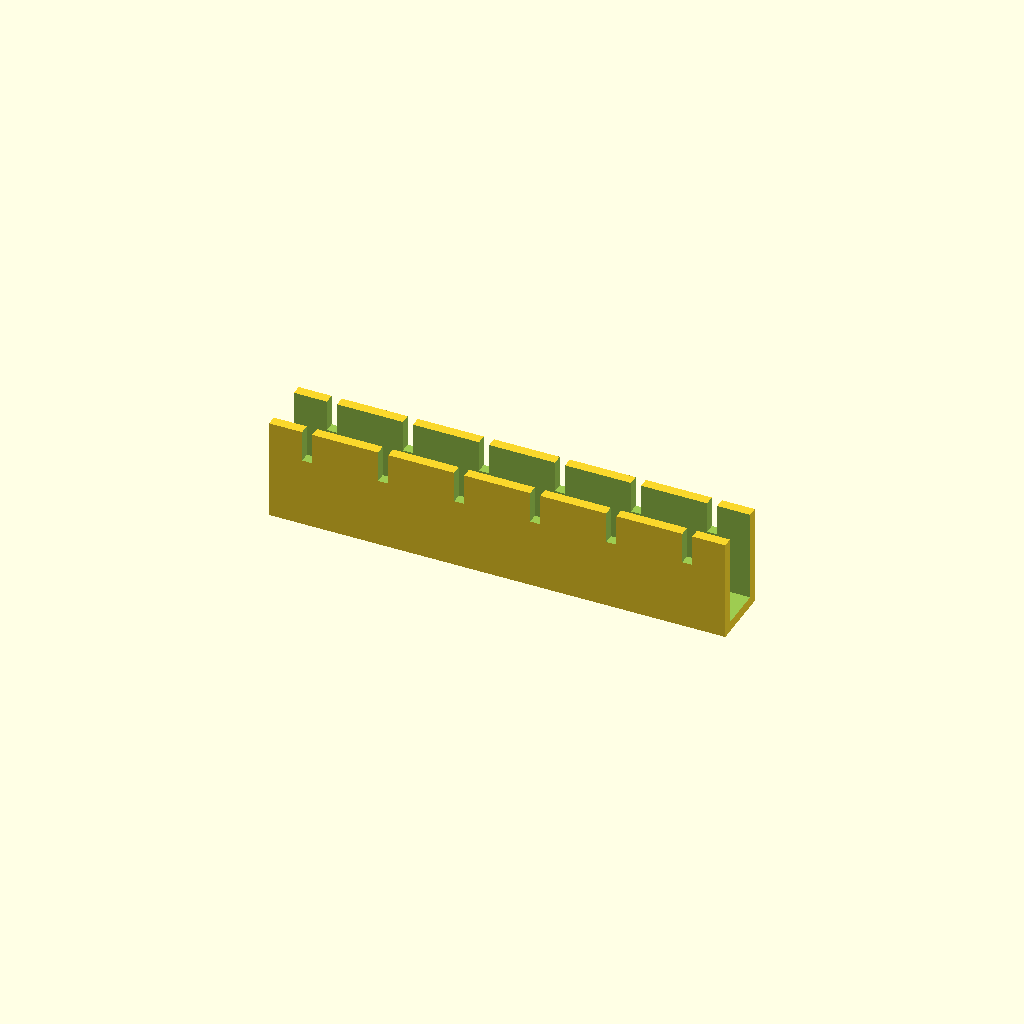
Cell 1: rendered with the file's own defaults.
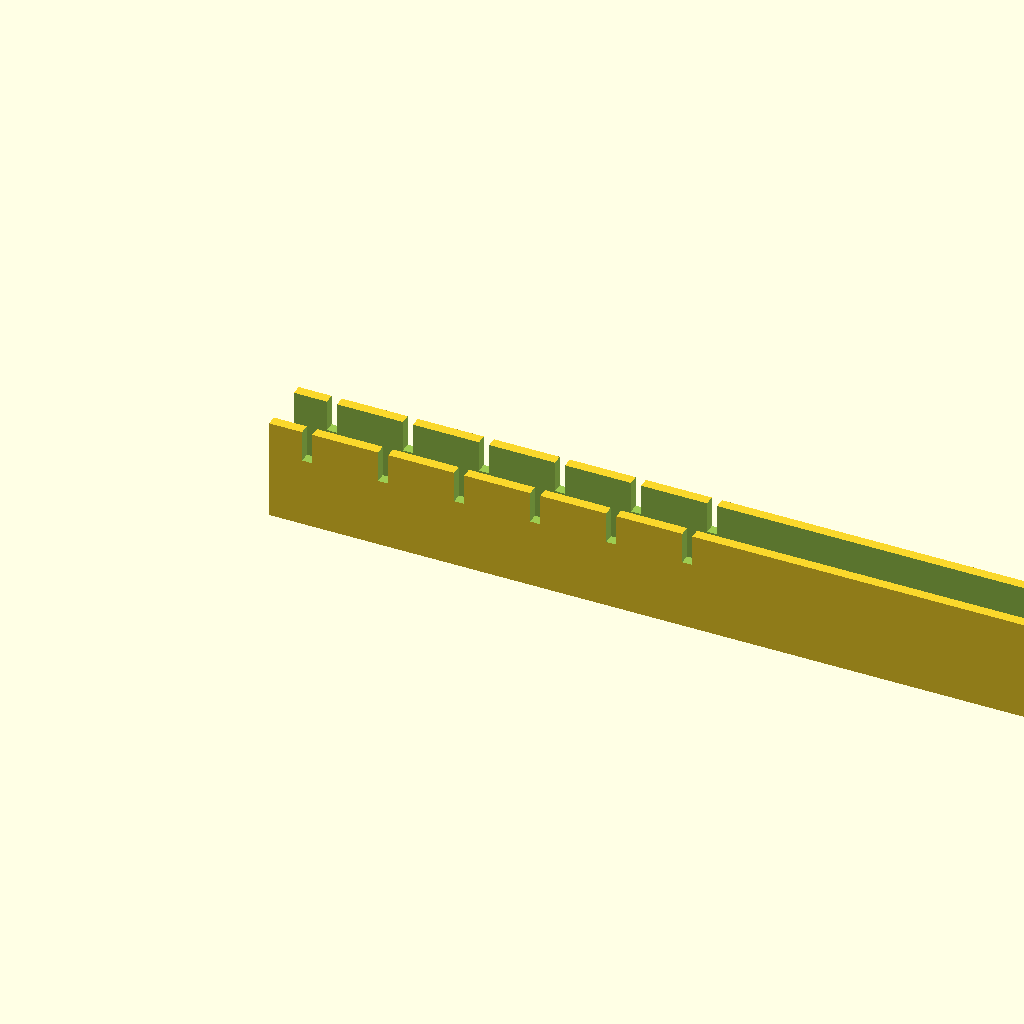
Cell 2: the same model with tray_len = 360.
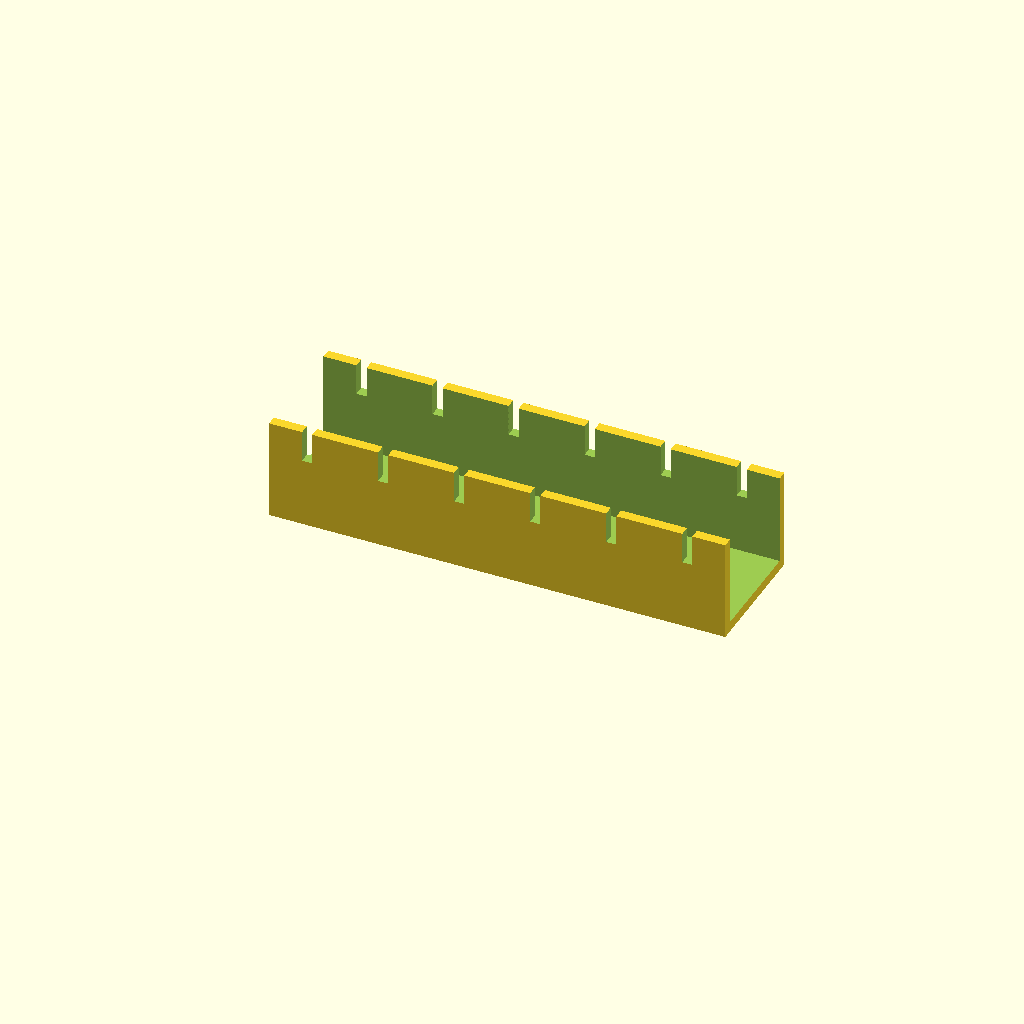
Cell 3: tray_w = 50 (everything else at default).
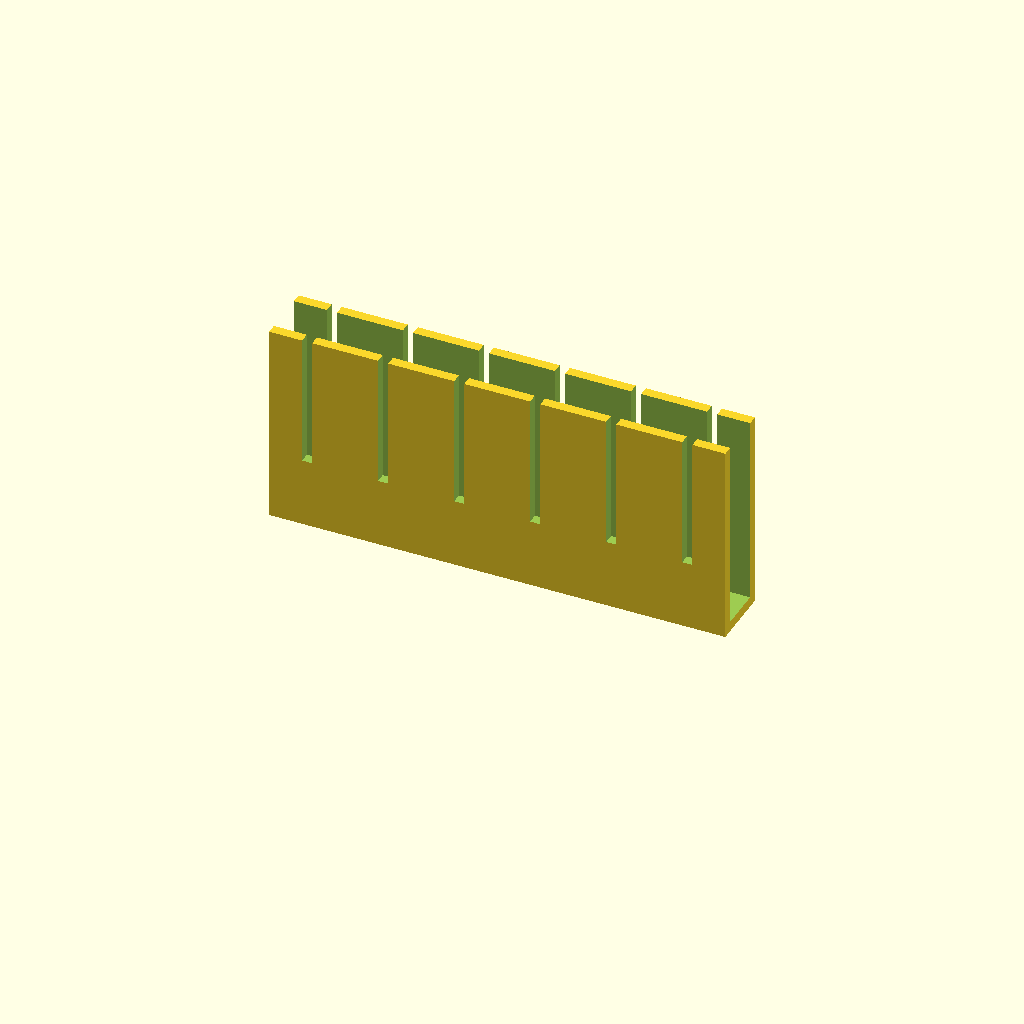
Cell 4: the same model with tray_h = 80.
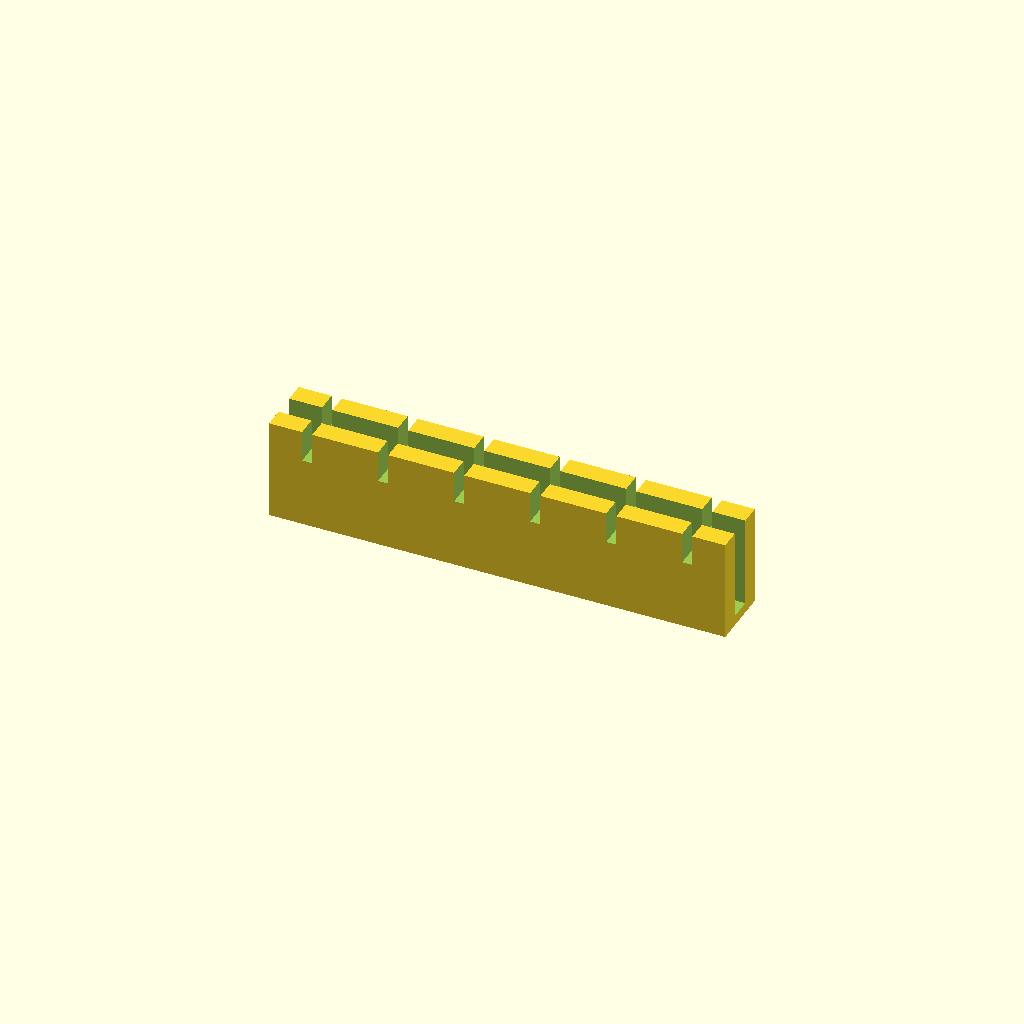
Cell 5: the same model with tray_t = 8.
One fixed orthographic camera (rotation 55°, 0°, 25°; colour scheme Cornfield) for every cell.
OpenSCAD source file optional_data/data/gen2/ducts/part_0024.scad:
$fn = 32;

// ----------------------------------------------------------------------
// Cable duct: 180 x 25 x 40 mm, 6 fingers
// ----------------------------------------------------------------------

// --- parameters (mm) ---
tray_len = 180;           // duct length, X
tray_w = 25;              // duct width, Y
tray_h = 40;              // duct height, Z
tray_t = 4;               // side wall thickness
floor_t = 4;              // floor thickness
slot_w = 4;               // finger slot width
slot_h = 23.6;            // finger slot height
fingers = 6;              // number of finger slots per side
pitch = 30;               // finger pitch

module shell() {
  difference() {
    cube([tray_len, tray_w, tray_h]);
    /* open top channel */
    translate([-tray_t - 1, tray_t, floor_t])
      cube([tray_len + 2 * tray_t + 2, tray_w - 2 * tray_t, tray_h + 1]);
  }
}

difference() {
  union() {
    shell();
  }
  /* finger slots cut through both side walls */
  for (i = [0 : fingers - 1]) translate([pitch / 2 + i * pitch - slot_w / 2, -1, floor_t + slot_h]) cube([slot_w, tray_w + 2, tray_h]);
}
Customizer parameters (derived from the source; name, type, default, range or options):
tray_len: number, default 180
tray_w: number, default 25
tray_h: number, default 40
tray_t: number, default 4
floor_t: number, default 4
slot_w: number, default 4
slot_h: number, default 23.6
fingers: number, default 6
pitch: number, default 30
